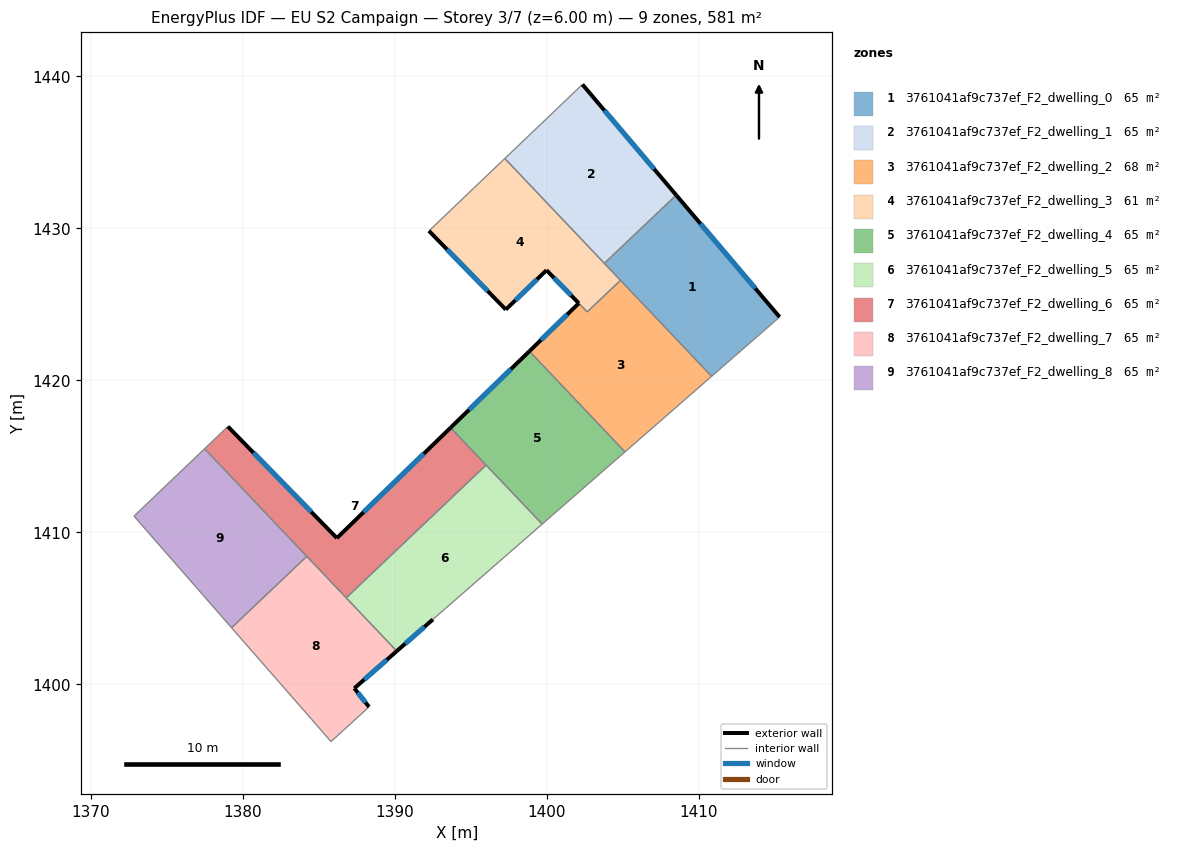
=== STOREY PLAN SPEC (per zone: floor XY polygon, exterior-wall plan segments, windows/doors) ===
zone 1: 3761041af9c737ef_F2_dwelling_0  (64.6 m²)
  floor: (1408.52, 1432.18) (1415.32, 1424.16) (1410.85, 1420.26) (1403.79, 1427.70)
  exterior wall: (1415.32, 1424.16) – (1408.52, 1432.18)  [10.5 m]
    window: (1413.72, 1426.05) – (1410.12, 1430.30)  [8.9 m²]
  interior walls: 4
zone 2: 3761041af9c737ef_F2_dwelling_1  (64.6 m²)
  floor: (1402.35, 1439.46) (1408.52, 1432.18) (1403.79, 1427.70) (1397.24, 1434.59)
  exterior wall: (1408.52, 1432.18) – (1402.35, 1439.46)  [9.5 m]
    window: (1407.07, 1433.89) – (1403.80, 1437.75)  [8.1 m²]
  interior walls: 3
zone 3: 3761041af9c737ef_F2_dwelling_2  (68.1 m²)
  floor: (1404.85, 1426.58) (1410.85, 1420.26) (1405.15, 1415.29) (1398.86, 1421.92) (1402.11, 1425.07) (1402.67, 1424.50)
  exterior wall: (1402.11, 1425.07) – (1398.86, 1421.92)  [4.5 m]
    window: (1401.35, 1424.33) – (1399.63, 1422.66)  [3.8 m²]
  interior walls: 5
zone 4: 3761041af9c737ef_F2_dwelling_3  (61.1 m²)
  floor: (1397.24, 1434.59) (1404.85, 1426.58) (1402.67, 1424.50) (1399.99, 1427.25) (1397.31, 1424.65) (1392.25, 1429.83)
  exterior wall: (1397.31, 1424.65) – (1399.99, 1427.25)  [3.7 m]
    window: (1397.94, 1425.26) – (1399.36, 1426.64)  [3.1 m²]
  exterior wall: (1392.25, 1429.83) – (1397.31, 1424.65)  [7.2 m]
    window: (1393.44, 1428.61) – (1396.12, 1425.87)  [6.1 m²]
  exterior wall: (1399.99, 1427.25) – (1402.11, 1425.07)  [3.0 m]
    window: (1400.49, 1426.73) – (1401.61, 1425.58)  [2.6 m²]
  interior walls: 5
zone 5: 3761041af9c737ef_F2_dwelling_4  (64.6 m²)
  floor: (1398.86, 1421.92) (1405.15, 1415.29) (1399.70, 1410.54) (1393.68, 1416.88)
  exterior wall: (1398.86, 1421.92) – (1393.68, 1416.88)  [7.2 m]
    window: (1397.65, 1420.73) – (1394.90, 1418.06)  [6.1 m²]
  interior walls: 4
zone 6: 3761041af9c737ef_F2_dwelling_5  (64.6 m²)
  floor: (1396.01, 1414.42) (1399.70, 1410.54) (1392.51, 1404.27) (1390.14, 1402.18) (1386.81, 1405.69)
  exterior wall: (1390.14, 1402.18) – (1392.51, 1404.27)  [3.2 m]
    window: (1390.69, 1402.67) – (1391.96, 1403.78)  [2.7 m²]
  interior walls: 4
zone 7: 3761041af9c737ef_F2_dwelling_6  (64.6 m²)
  floor: (1393.68, 1416.88) (1396.01, 1414.42) (1386.81, 1405.69) (1377.49, 1415.50) (1379.02, 1416.96) (1386.20, 1409.62)
  exterior wall: (1386.20, 1409.62) – (1379.02, 1416.96)  [10.3 m]
    window: (1384.51, 1411.34) – (1380.71, 1415.24)  [8.7 m²]
  exterior wall: (1393.68, 1416.88) – (1386.20, 1409.62)  [10.4 m]
    window: (1391.92, 1415.18) – (1387.95, 1411.32)  [8.8 m²]
  interior walls: 5
zone 8: 3761041af9c737ef_F2_dwelling_7  (64.6 m²)
  floor: (1384.22, 1408.42) (1390.14, 1402.18) (1387.34, 1399.74) (1388.31, 1398.51) (1385.81, 1396.23) (1384.54, 1397.70) (1379.27, 1403.72)
  exterior wall: (1388.31, 1398.51) – (1387.34, 1399.74)  [1.6 m]
    window: (1388.08, 1398.80) – (1387.57, 1399.45)  [1.3 m²]
  exterior wall: (1387.34, 1399.74) – (1390.14, 1402.18)  [3.7 m]
    window: (1388.00, 1400.31) – (1389.48, 1401.61)  [3.1 m²]
  interior walls: 6
zone 9: 3761041af9c737ef_F2_dwelling_8  (64.6 m²)
  floor: (1377.49, 1415.50) (1384.22, 1408.42) (1379.27, 1403.72) (1372.85, 1411.06)
  interior walls: 4

=== DERIVED (storey summary) ===
Building: EU S2 Campaign
Storey: 3 of 7  (floor level z = 6.00 m)
Storey gross floor area: 581.4 m²
Zones on this storey: 9
  - 3761041af9c737ef_F2_dwelling_0: floor 64.6 m²; exterior wall 10.5 m (31.6 m²); 1 window(s) 8.9 m²; WWR 28.1%
  - 3761041af9c737ef_F2_dwelling_1: floor 64.6 m²; exterior wall 9.5 m (28.6 m²); 1 window(s) 8.1 m²; WWR 28.1%
  - 3761041af9c737ef_F2_dwelling_2: floor 68.1 m²; exterior wall 4.5 m (13.6 m²); 1 window(s) 3.8 m²; WWR 28.1%
  - 3761041af9c737ef_F2_dwelling_3: floor 61.1 m²; exterior wall 14.0 m (42.0 m²); 3 window(s) 11.8 m²; WWR 28.1%
  - 3761041af9c737ef_F2_dwelling_4: floor 64.6 m²; exterior wall 7.2 m (21.7 m²); 1 window(s) 6.1 m²; WWR 28.1%
  - 3761041af9c737ef_F2_dwelling_5: floor 64.6 m²; exterior wall 3.2 m (9.5 m²); 1 window(s) 2.7 m²; WWR 28.1%
  - 3761041af9c737ef_F2_dwelling_6: floor 64.6 m²; exterior wall 20.7 m (62.1 m²); 2 window(s) 17.5 m²; WWR 28.1%
  - 3761041af9c737ef_F2_dwelling_7: floor 64.6 m²; exterior wall 5.3 m (15.8 m²); 2 window(s) 4.4 m²; WWR 28.1%
  - 3761041af9c737ef_F2_dwelling_8: floor 64.6 m²
Zone adjacency (shared interzone walls):
  - 3761041af9c737ef_F2_dwelling_0 ↔ 3761041af9c737ef_F2_dwelling_1
  - 3761041af9c737ef_F2_dwelling_0 ↔ 3761041af9c737ef_F2_dwelling_2
  - 3761041af9c737ef_F2_dwelling_0 ↔ 3761041af9c737ef_F2_dwelling_3
  - 3761041af9c737ef_F2_dwelling_1 ↔ 3761041af9c737ef_F2_dwelling_3
  - 3761041af9c737ef_F2_dwelling_2 ↔ 3761041af9c737ef_F2_dwelling_3
  - 3761041af9c737ef_F2_dwelling_2 ↔ 3761041af9c737ef_F2_dwelling_4
  - 3761041af9c737ef_F2_dwelling_4 ↔ 3761041af9c737ef_F2_dwelling_5
  - 3761041af9c737ef_F2_dwelling_4 ↔ 3761041af9c737ef_F2_dwelling_6
  - 3761041af9c737ef_F2_dwelling_5 ↔ 3761041af9c737ef_F2_dwelling_6
  - 3761041af9c737ef_F2_dwelling_5 ↔ 3761041af9c737ef_F2_dwelling_7
  - 3761041af9c737ef_F2_dwelling_6 ↔ 3761041af9c737ef_F2_dwelling_7
  - 3761041af9c737ef_F2_dwelling_6 ↔ 3761041af9c737ef_F2_dwelling_8
  - 3761041af9c737ef_F2_dwelling_7 ↔ 3761041af9c737ef_F2_dwelling_8